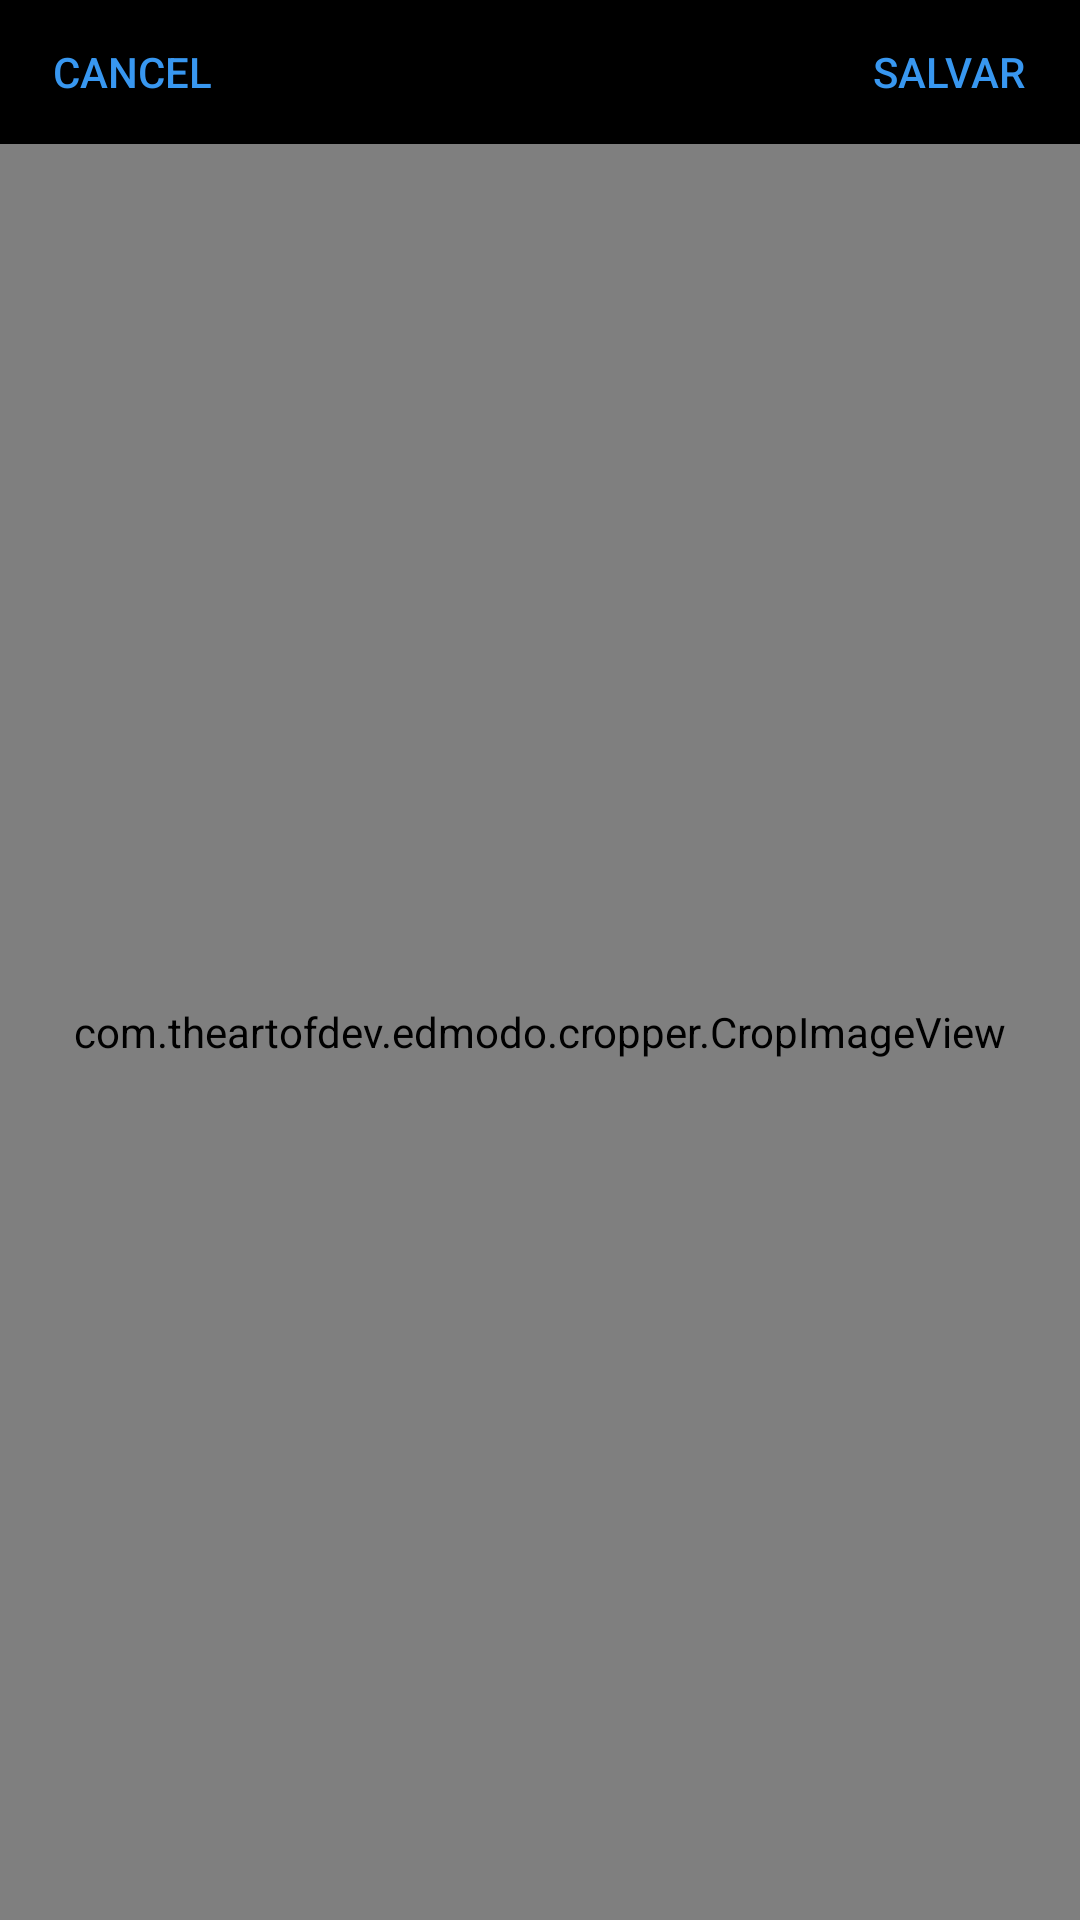

Write the Android layout XML for this screen, with the resource values it uses.
<!-- AndroidManifest.xml: application theme Theme.InstagramClone -->
<!-- res/layout/fragment_image_cropper.xml -->
<?xml version="1.0" encoding="utf-8"?>
<androidx.constraintlayout.widget.ConstraintLayout xmlns:android="http://schemas.android.com/apk/res/android"
    android:layout_width="match_parent"
    android:layout_height="match_parent"
    android:background="@color/black"
    xmlns:app="http://schemas.android.com/apk/res-auto">


    <Button
        android:id="@+id/cropper_btn_save"
        android:layout_width="wrap_content"
        android:layout_height="wrap_content"
        style="@style/Theme.InstagramClone.Link"
        android:text="@string/save"
        app:layout_constraintTop_toTopOf="parent"
        app:layout_constraintEnd_toEndOf="parent"
        />

    <Button
        android:id="@+id/cropper_btn_cancel"
        android:layout_width="wrap_content"
        android:layout_height="wrap_content"
        style="@style/Theme.InstagramClone.Link"
        android:text="@string/cancel"
        app:layout_constraintTop_toTopOf="parent"
        app:layout_constraintStart_toStartOf="parent"
        />

   <com.theartofdev.edmodo.cropper.CropImageView
       android:id="@+id/cropper_container"
       android:layout_width="match_parent"
       android:layout_height="0dp"
       app:layout_constraintTop_toBottomOf="@id/cropper_btn_cancel"
       app:layout_constraintBottom_toBottomOf="parent"
       />

</androidx.constraintlayout.widget.ConstraintLayout>
<!-- resources referenced by this layout -->
<resources>
  <color name="black">#FF000000</color>
  <string name="cancel">Cancel</string>
  <string name="save">Salvar</string>
  <style name="Theme.InstagramClone.Link" parent="Widget.AppCompat.Button.Borderless">
          <item name="android:layout_width">match_parent</item>
          <item name="android:layout_height">wrap_content</item>
          <item name="android:textColor">@color/blue_enabled</item>
      </style>
  <style name="Theme.InstagramClone" parent="Theme.MaterialComponents.DayNight.NoActionBar">
          
          <item name="colorPrimary">@color/black</item>
          <item name="colorPrimaryVariant">@color/gray_darker</item>
          <item name="colorOnPrimary">@color/white</item>
          
          <item name="colorSecondary">@color/black</item>
          <item name="colorSecondaryVariant">@color/teal_700</item>
          <item name="colorOnSecondary">@color/black</item>
          
          <item name="android:statusBarColor">?attr/colorSecondary</item>
          
      </style>
  <color name="blue_enabled">#3897F0</color>
  <color name="gray_darker">#EFEFEF</color>
  <color name="white">#FFFFFFFF</color>
  <color name="teal_700">#FF018786</color>
</resources>
